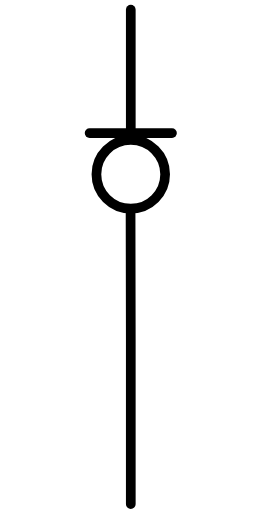
t = 0.00 s
t = 0.13 s: frame unchanged from t = 0.00 s, image omitted
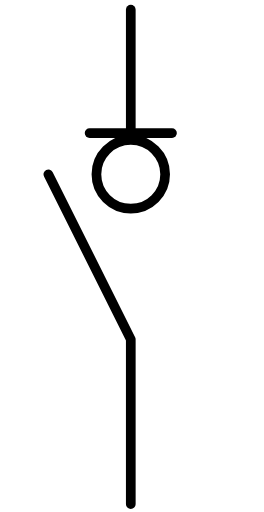
t = 0.25 s
t = 0.38 s: frame unchanged from t = 0.25 s, image omitted

The animated SVG that drew these frames (rendered in a browser with its animation timeline set to each time). Animation: 1 SMIL element (animate=1); one cycle of 0.50 s, repeats indefinitely.

<?xml version="1.0" encoding="UTF-8"?>
<!--
/*******************************************************************************
* Copyright (c) 2010-2018 ITER Organization.
* All rights reserved. This program and the accompanying materials
* are made available under the terms of the Eclipse Public License v1.0
* which accompanies this distribution, and is available at
* http://www.eclipse.org/legal/epl-v10.html
******************************************************************************/
-->
<svg xmlns="http://www.w3.org/2000/svg" xmlns:xlink="http://www.w3.org/1999/xlink" width="51pt" height="99pt" viewBox="0 0 51 99" version="1.1">
<g id="surface1">
<path style=" stroke:none;fill-rule:evenodd;fill:rgb(100%,100%,100%);fill-opacity:1;" d="M 1.351563 1.808594 L 1.378906 1.808594 L 1.378906 1.871094 L 1.351563 1.871094 Z "/>
<path style=" stroke:none;fill-rule:evenodd;fill:rgb(100%,100%,100%);fill-opacity:1;" d="M 49.15625 97.417969 L 49.183594 97.417969 L 49.183594 97.480469 L 49.15625 97.480469 Z "/>
<path style="fill:none;stroke-width:1;stroke-linecap:round;stroke-linejoin:round;stroke:rgb(0%,0%,0%);stroke-opacity:1;stroke-miterlimit:3;" d="M 8.476167 22.572899 L 8.499084 35.989554 L 8.499084 52.98954 " transform="matrix(1.875002,0,0,1.875002,9.329829,-1.875002)" id="pathToAnimate"/>
<path style="fill:none;stroke-width:1;stroke-linecap:round;stroke-linejoin:round;stroke:rgb(0%,0%,0%);stroke-opacity:1;stroke-miterlimit:3;" d="M -0.000000830368 52.990816 L 14.67082 52.990816 " transform="matrix(0.000000000000000115,1.875002,-1.875002,0.000000000000000115,124.623488,1.875002)"/>
<path style="fill:none;stroke-width:1;stroke-linecap:round;stroke-linejoin:round;stroke:rgb(0%,0%,0%);stroke-opacity:1;stroke-miterlimit:3;" d="M -0.00091247 52.990605 L 8.49908 52.990605 " transform="matrix(1.875002,0,0,1.875002,17.298586,-73.626999)"/>
<path style="fill-rule:evenodd;fill:rgb(100%,100%,100%);fill-opacity:1;stroke-width:1;stroke-linecap:round;stroke-linejoin:round;stroke:rgb(0%,0%,0%);stroke-opacity:1;stroke-miterlimit:3;" d="M 7.086028 49.445302 C 7.086028 47.489053 5.500612 45.901555 3.542281 45.901555 C 1.586032 45.901555 0.000616943 47.489053 0.000616943 49.445302 C 0.000616943 51.40155 1.586032 52.989049 3.542281 52.989049 C 5.500612 52.989049 7.086028 51.40155 7.086028 49.445302 Z " transform="matrix(1.875002,0,0,1.875002,18.619937,-59.010799)"/>
</g>
<animate 
    xlink:href="#pathToAnimate"
    attributeName="d"
    from="M 8.476167 22.572899 L 8.499084 35.989554 L 8.499084 52.98954"
    to="M -0.000908941 18.979152 L 8.499084 35.989554 L 8.499084 52.98954"
	calcMode="discrete"
    dur="500ms"
    begin="0s"
    fill="freeze"
    repeatCount="indefinite" />
</svg>
